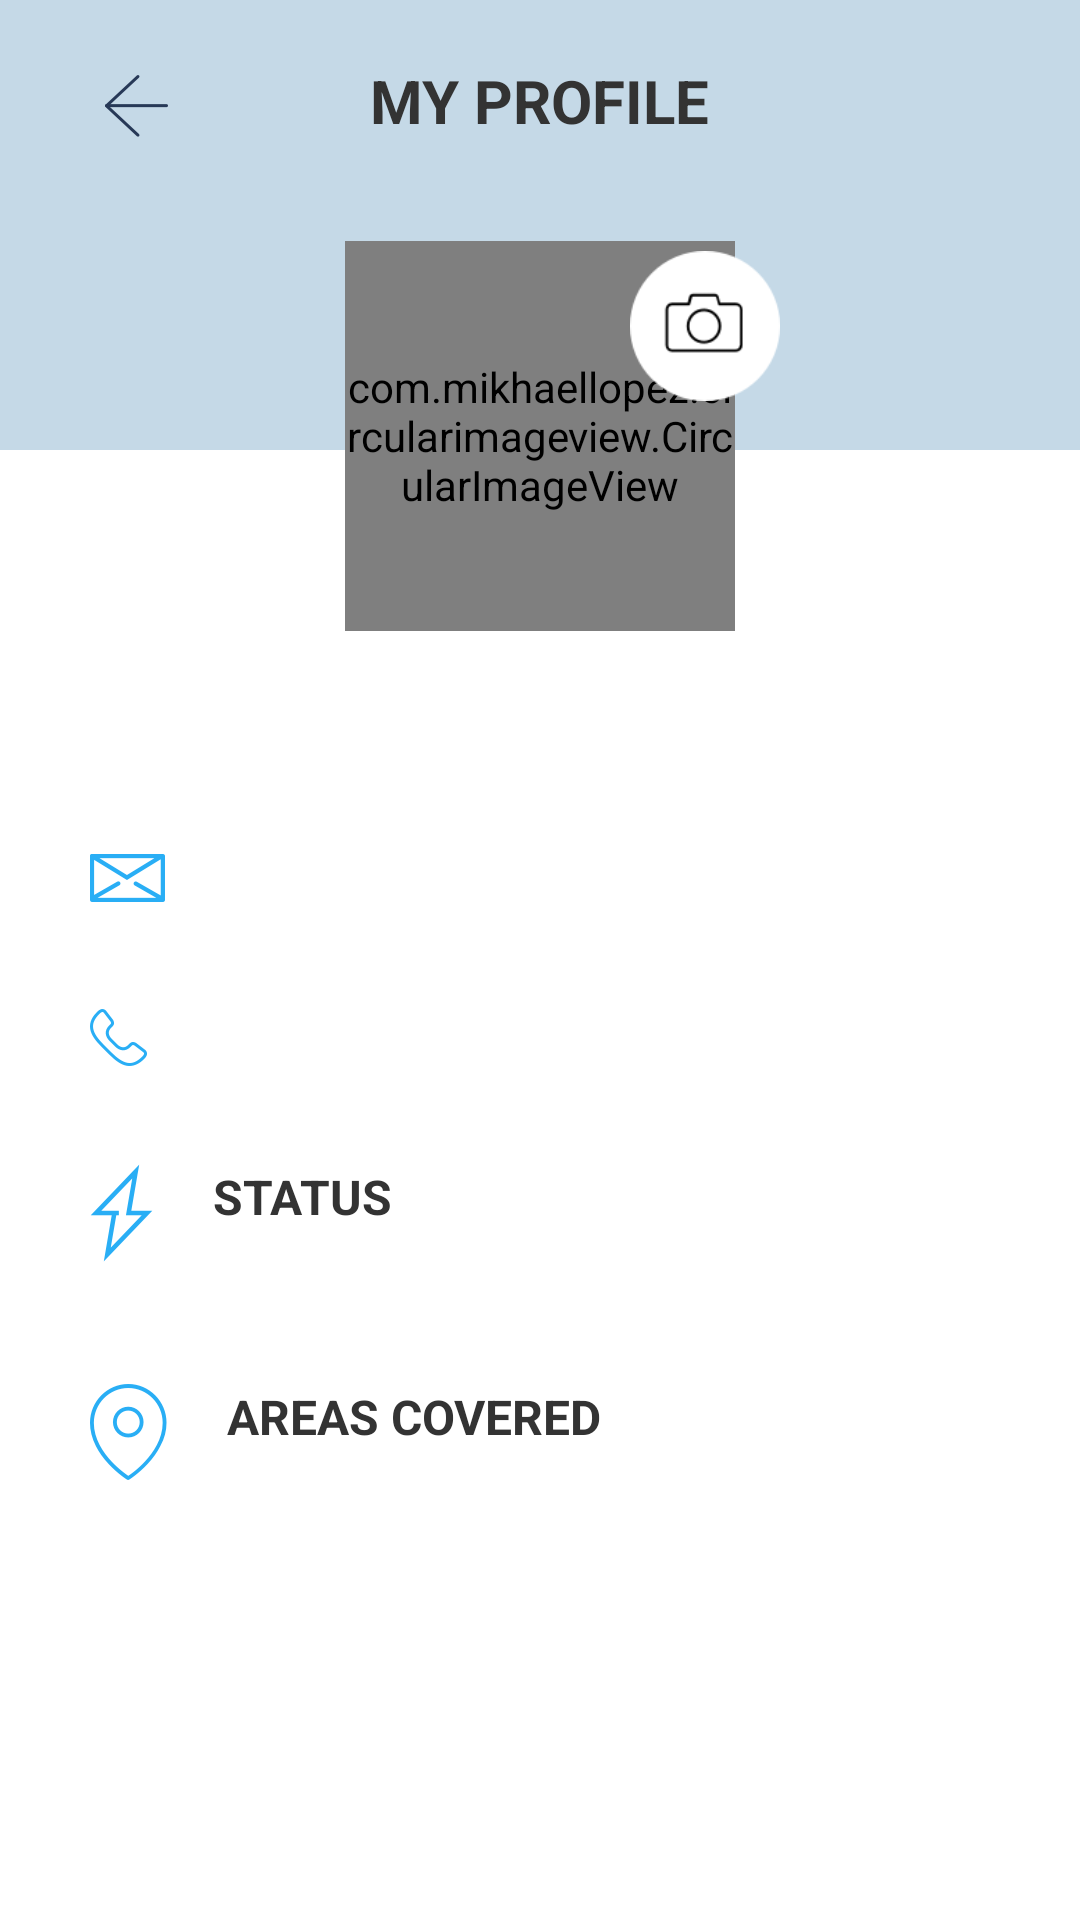

The Android layout XML behind this screen, and the referenced resources:
<!-- AndroidManifest.xml: application theme AppTheme -->
<!-- res/layout/activity_profile.xml -->
<LinearLayout xmlns:android="http://schemas.android.com/apk/res/android"
    xmlns:app="http://schemas.android.com/apk/res-auto"
    xmlns:tools="http://schemas.android.com/tools"
    android:layout_width="match_parent"
    android:layout_height="match_parent"
    android:background="@color/colorWhite"
    android:orientation="vertical">

    <RelativeLayout
        android:id="@+id/appBar"
        android:layout_width="match_parent"
        android:layout_height="@dimen/profile_appbar_height"
        android:background="@color/colorBgBlue">

        <ImageView
            android:id="@+id/backBtn"
            android:layout_width="wrap_content"
            android:layout_height="wrap_content"
            android:layout_alignParentLeft="true"
            android:layout_marginLeft="@dimen/layout_proof_top"
            android:layout_marginTop="@dimen/layout_dlg_top_margin"
            android:padding="5dp"
            android:src="@mipmap/back"
            tools:ignore="ContentDescription" />

        <TextView
            android:layout_width="wrap_content"
            android:layout_height="wrap_content"
            android:layout_centerHorizontal="true"
            android:layout_marginTop="@dimen/layout_dlg_top_margin"
            android:text="my profile"
            android:textAllCaps="true"
            android:textColor="@color/colorGrey"
            android:textSize="@dimen/sp_20"
            android:textStyle="bold" />


    </RelativeLayout>

    <FrameLayout
        android:layout_width="wrap_content"
        android:layout_height="wrap_content"
        android:layout_gravity="center_horizontal"
        android:background="@android:color/transparent"
        android:layout_marginLeft="10dp"
        android:layout_marginTop="@dimen/profile_pic_margin_top">

        <com.mikhaellopez.circularimageview.CircularImageView
            android:id="@+id/ivProfile"
            android:layout_width="@dimen/profile_rt_margin"
            android:layout_height="@dimen/profile_rt_margin"
            android:src="@mipmap/profile"
            app:civ_border="true"
            app:civ_border_color="@color/colorWhite"
            app:civ_border_width="0dp"
            app:civ_shadow="false"
            app:civ_shadow_radius="10" />

        <ImageView
            android:id="@+id/uploadBtn"
            android:layout_width="@dimen/confirm_order_rt_margin"
            android:layout_height="@dimen/confirm_order_rt_margin"
            android:layout_gravity="right"
            android:layout_marginLeft="@dimen/profile_pic_margin_left"
            android:layout_marginTop="@dimen/profile_margin_top"
            android:padding="5dp"
            android:src="@mipmap/uploadphoto"
            tools:ignore="ContentDescription" />
    </FrameLayout>

    <androidx.core.widget.NestedScrollView
        android:layout_width="match_parent"
        android:layout_height="wrap_content">

        <LinearLayout
            android:layout_width="match_parent"
            android:layout_height="match_parent"
            android:orientation="vertical">

            <TextView
                android:id="@+id/ftName"
                android:layout_width="wrap_content"
                android:layout_height="wrap_content"
                android:layout_gravity="center_horizontal"
                android:layout_marginTop="@dimen/layout_dlg_top_margin"
                android:textAllCaps="false"
                android:textColor="@color/colorGrey"
                android:textSize="@dimen/sp_18"
                android:textStyle="bold" />

            <LinearLayout
                android:layout_width="match_parent"
                android:layout_height="wrap_content"
                android:layout_marginLeft="@dimen/layout_proof_top"
                android:layout_marginRight="@dimen/layout_proof_top"
                android:layout_marginTop="@dimen/layout_proof_top"
                android:orientation="vertical">

                <LinearLayout
                    android:layout_width="match_parent"
                    android:layout_height="wrap_content"
                    android:orientation="horizontal">

                    <ImageView
                        android:layout_width="wrap_content"
                        android:layout_height="wrap_content"
                        android:src="@mipmap/email"
                        tools:ignore="ContentDescription" />

                    <TextView
                        android:id="@+id/ftEmail"
                        android:layout_width="wrap_content"
                        android:layout_height="wrap_content"
                        android:layout_marginLeft="@dimen/profile_email_margin"
                        android:textAllCaps="false"
                        android:textColor="@color/colorGrey"
                        android:textSize="@dimen/sp_16" />
                </LinearLayout>

                <LinearLayout
                    android:layout_width="match_parent"
                    android:layout_height="wrap_content"
                    android:layout_marginTop="@dimen/layout_proof_top"
                    android:orientation="horizontal">

                    <ImageView
                        android:layout_width="wrap_content"
                        android:layout_height="wrap_content"
                        android:src="@mipmap/phonenumber"
                        tools:ignore="ContentDescription" />

                    <TextView
                        android:id="@+id/tvMobile"
                        android:layout_width="wrap_content"
                        android:layout_height="wrap_content"
                        android:layout_marginLeft="@dimen/layout_dlg_top_margin"
                        android:textAllCaps="false"
                        android:textColor="@color/colorGrey"
                        android:textSize="@dimen/sp_16" />
                </LinearLayout>

                <LinearLayout
                    android:layout_width="match_parent"
                    android:layout_height="wrap_content"
                    android:layout_marginTop="@dimen/layout_proof_top"
                    android:orientation="horizontal">

                    <ImageView
                        android:layout_width="wrap_content"
                        android:layout_height="wrap_content"
                        android:src="@mipmap/status"
                        tools:ignore="ContentDescription" />

                    <LinearLayout
                        android:layout_width="match_parent"
                        android:layout_height="wrap_content"
                        android:layout_marginLeft="@dimen/layout_dlg_top_margin"
                        android:orientation="vertical">

                        <TextView
                            android:layout_width="wrap_content"
                            android:layout_height="wrap_content"
                            android:text="status"
                            android:textAllCaps="true"
                            android:textColor="@color/colorGrey"
                            android:textSize="@dimen/sp_16"
                            android:textStyle="bold" />

                        <TextView
                            android:id="@+id/tvStatus"
                            android:layout_width="wrap_content"
                            android:layout_height="wrap_content"
                            android:textAllCaps="false"
                            android:textColor="@color/colorGrey"
                            android:textSize="@dimen/sp_16" />

                    </LinearLayout>


                </LinearLayout>

                <LinearLayout
                    android:layout_width="match_parent"
                    android:layout_height="wrap_content"
                    android:layout_marginTop="@dimen/layout_proof_top"
                    android:orientation="horizontal">

                    <ImageView
                        android:layout_width="wrap_content"
                        android:layout_height="wrap_content"
                        android:src="@mipmap/location"
                        tools:ignore="ContentDescription" />

                    <LinearLayout
                        android:layout_width="match_parent"
                        android:layout_height="wrap_content"
                        android:layout_marginLeft="@dimen/layout_dlg_top_margin"
                        android:orientation="vertical">

                        <TextView
                            android:layout_width="wrap_content"
                            android:layout_height="wrap_content"
                            android:text="areas covered"
                            android:textAllCaps="true"
                            android:textColor="@color/colorGrey"
                            android:textSize="@dimen/sp_16"
                            android:textStyle="bold" />

                        <androidx.recyclerview.widget.RecyclerView
                            android:id="@+id/areasRecycler"
                            android:layout_width="match_parent"
                            android:layout_height="wrap_content"
                            android:layout_marginBottom="@dimen/layout_dlg_bottom_margin"
                            android:scrollbars="vertical" />

                    </LinearLayout>

                </LinearLayout>

            </LinearLayout>

        </LinearLayout>


    </androidx.core.widget.NestedScrollView>
</LinearLayout>
<!-- resources referenced by this layout -->
<resources>
  <color name="colorBgBlue">#C5D9E7</color>
  <color name="colorGrey">#333333</color>
  <color name="colorWhite">#FFFFFF</color>
  <dimen name="confirm_order_rt_margin">60dp</dimen>
  <dimen name="layout_dlg_bottom_margin">10dp</dimen>
  <dimen name="layout_dlg_top_margin">20dp</dimen>
  <dimen name="layout_proof_top">30dp</dimen>
  <dimen name="profile_appbar_height">150dp</dimen>
  <dimen name="profile_email_margin">15dp</dimen>
  <dimen name="profile_margin_top">-2dp</dimen>
  <dimen name="profile_pic_margin_left">90dp</dimen>
  <dimen name="profile_pic_margin_top">-70dp</dimen>
  <dimen name="profile_rt_margin">130dp</dimen>
  <dimen name="sp_16">16sp</dimen>
  <dimen name="sp_18">18sp</dimen>
  <dimen name="sp_20">20sp</dimen>
  <!-- mipmap back: png bitmap (mipmap-hdpi, 926 bytes) -->
  <!-- mipmap email: png bitmap (mipmap-hdpi, 1302 bytes) -->
  <!-- mipmap location: png bitmap (mipmap-hdpi, 2372 bytes) -->
  <!-- mipmap phonenumber: png bitmap (mipmap-hdpi, 1213 bytes) -->
  <!-- mipmap profile: png bitmap (mipmap-hdpi, 5595 bytes) -->
  <!-- mipmap status: png bitmap (mipmap-hdpi, 1632 bytes) -->
  <!-- mipmap uploadphoto: png bitmap (mipmap-hdpi, 1523 bytes) -->
  <style name="AppTheme" parent="Theme.AppCompat.Light.NoActionBar">
          
          <item name="colorPrimary">@color/colorPrimary</item>
          <item name="colorPrimaryDark">@color/colorPrimaryDark</item>
          <item name="colorAccent">@color/colorBtBlue</item>
      </style>
  <color name="colorPrimary">#FFFFFF</color>
  <color name="colorPrimaryDark">#000000</color>
  <color name="colorBtBlue">#28AEF5</color>
</resources>
